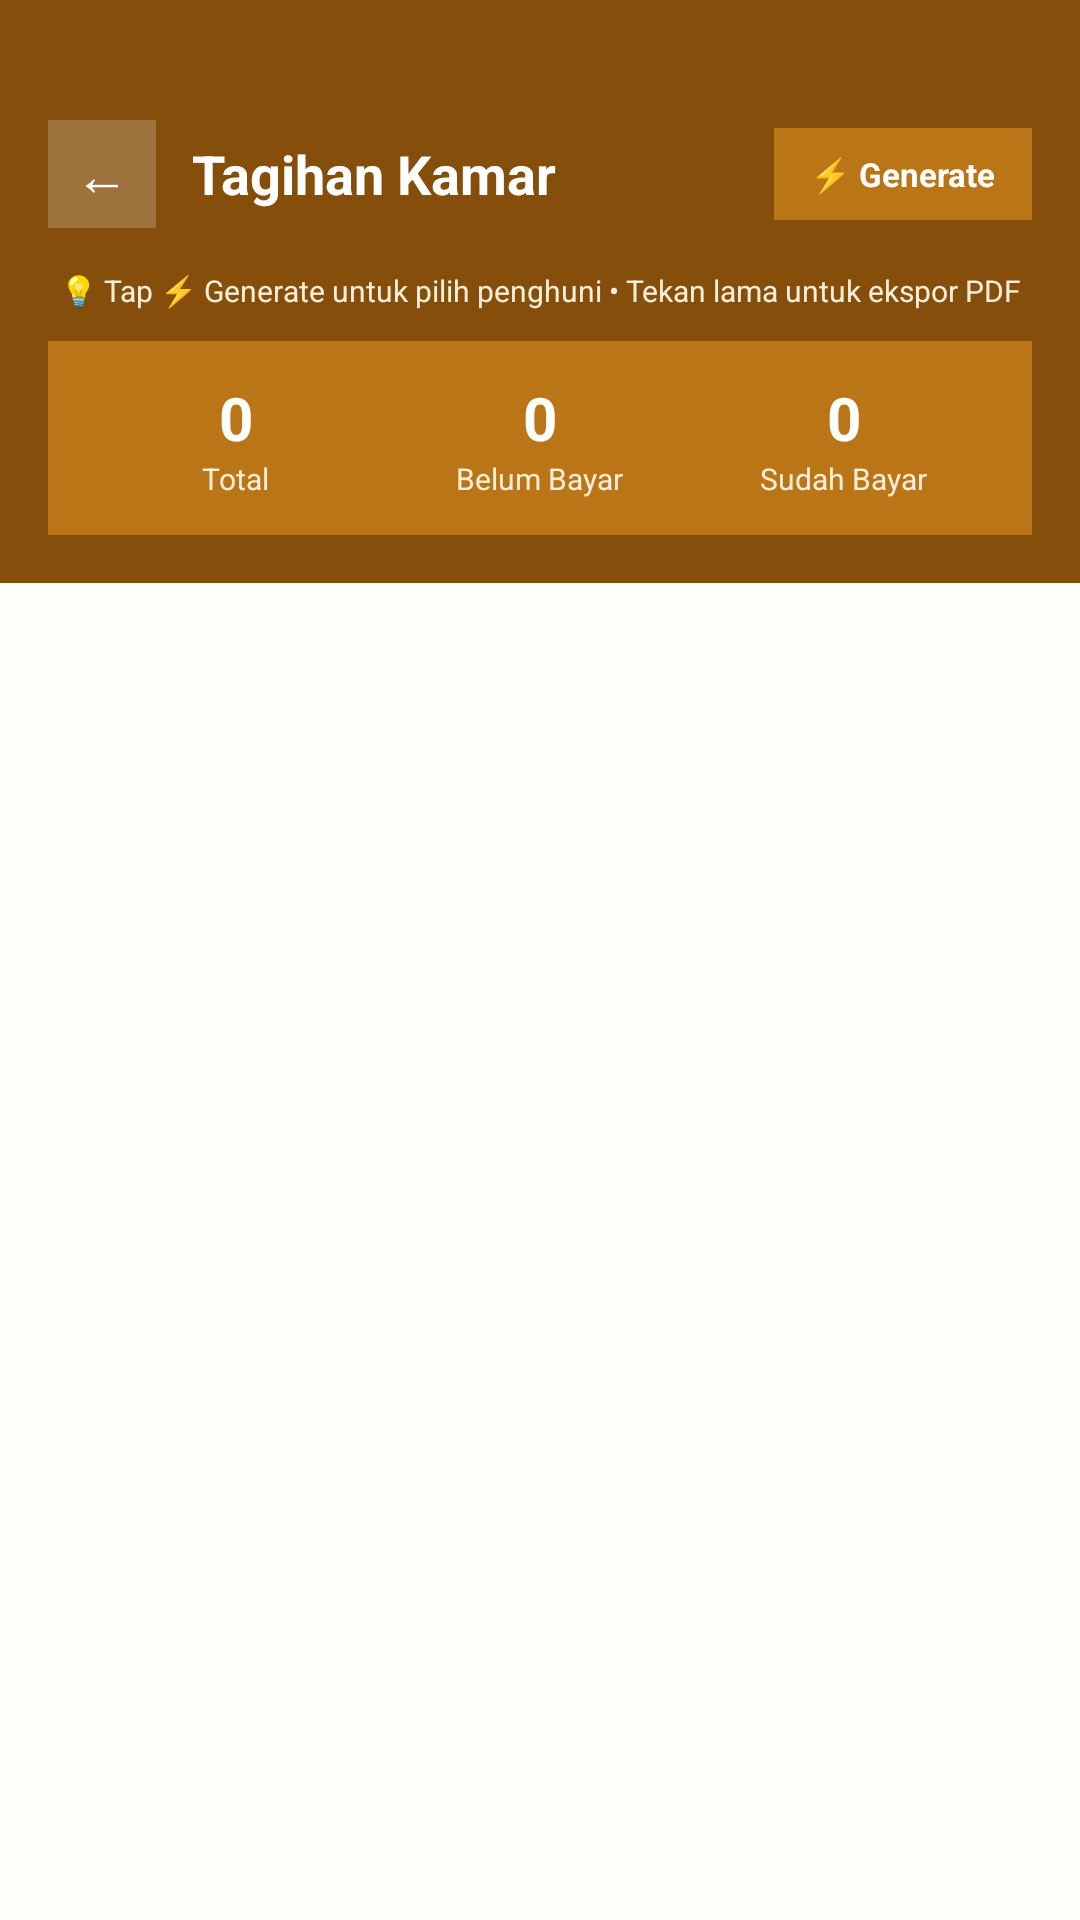

Reconstruct the res/layout file that produces this screen, plus the resources it refers to.
<!-- AndroidManifest.xml: application theme Theme.KosKita -->
<!-- res/layout/activity_tagihan_pemilik.xml -->
<?xml version="1.0" encoding="utf-8"?>
<LinearLayout
    xmlns:android="http://schemas.android.com/apk/res/android"
    android:layout_width="match_parent"
    android:layout_height="match_parent"
    android:background="@color/kk_bg"
    android:orientation="vertical">

    
    <LinearLayout
        android:layout_width="match_parent"
        android:layout_height="wrap_content"
        android:background="@color/kk_primary"
        android:orientation="vertical"
        android:paddingStart="16dp"
        android:paddingEnd="16dp"
        android:paddingTop="40dp"
        android:paddingBottom="16dp">

        <LinearLayout
            android:layout_width="match_parent"
            android:layout_height="wrap_content"
            android:gravity="center_vertical"
            android:orientation="horizontal"
            android:layout_marginBottom="14dp">

            <TextView
                android:id="@+id/btnBack"
                android:layout_width="36dp"
                android:layout_height="36dp"
                android:background="#33FFFFFF"
                android:gravity="center"
                android:text="←"
                android:textColor="#FFFFFF"
                android:textSize="18sp"
                android:layout_marginEnd="12dp"/>

            <TextView
                android:layout_width="0dp"
                android:layout_height="wrap_content"
                android:layout_weight="1"
                android:text="Tagihan Kamar"
                android:textColor="#FFFFFF"
                android:textSize="18sp"
                android:textStyle="bold"/>

            <TextView
                android:id="@+id/btnGenerate"
                android:layout_width="wrap_content"
                android:layout_height="wrap_content"
                android:background="#BA7517"
                android:paddingStart="12dp"
                android:paddingEnd="12dp"
                android:paddingTop="8dp"
                android:paddingBottom="8dp"
                android:text="⚡ Generate"
                android:textColor="#FFFFFF"
                android:textSize="11sp"
                android:textStyle="bold"/>
        </LinearLayout>

        <TextView
            android:layout_width="match_parent"
            android:layout_height="wrap_content"
            android:text="💡 Tap ⚡ Generate untuk pilih penghuni • Tekan lama untuk ekspor PDF"
            android:textColor="#FAEEDA"
            android:textSize="10sp"
            android:gravity="center"
            android:layout_marginBottom="10dp"/>

        
        <LinearLayout
            android:layout_width="match_parent"
            android:layout_height="wrap_content"
            android:background="#BA7517"
            android:orientation="horizontal"
            android:padding="12dp">

            <LinearLayout
                android:layout_width="0dp"
                android:layout_height="wrap_content"
                android:layout_weight="1"
                android:gravity="center"
                android:orientation="vertical">
                <TextView
                    android:id="@+id/tvTotalTagihan"
                    android:layout_width="wrap_content"
                    android:layout_height="wrap_content"
                    android:text="0"
                    android:textColor="#FFFFFF"
                    android:textSize="20sp"
                    android:textStyle="bold"/>
                <TextView
                    android:layout_width="wrap_content"
                    android:layout_height="wrap_content"
                    android:text="Total"
                    android:textColor="#FAEEDA"
                    android:textSize="10sp"/>
            </LinearLayout>

            <LinearLayout
                android:layout_width="0dp"
                android:layout_height="wrap_content"
                android:layout_weight="1"
                android:gravity="center"
                android:orientation="vertical">
                <TextView
                    android:id="@+id/tvBelumBayar"
                    android:layout_width="wrap_content"
                    android:layout_height="wrap_content"
                    android:text="0"
                    android:textColor="#FFFFFF"
                    android:textSize="20sp"
                    android:textStyle="bold"/>
                <TextView
                    android:layout_width="wrap_content"
                    android:layout_height="wrap_content"
                    android:text="Belum Bayar"
                    android:textColor="#FAEEDA"
                    android:textSize="10sp"/>
            </LinearLayout>

            <LinearLayout
                android:layout_width="0dp"
                android:layout_height="wrap_content"
                android:layout_weight="1"
                android:gravity="center"
                android:orientation="vertical">
                <TextView
                    android:id="@+id/tvSudahBayar"
                    android:layout_width="wrap_content"
                    android:layout_height="wrap_content"
                    android:text="0"
                    android:textColor="#FFFFFF"
                    android:textSize="20sp"
                    android:textStyle="bold"/>
                <TextView
                    android:layout_width="wrap_content"
                    android:layout_height="wrap_content"
                    android:text="Sudah Bayar"
                    android:textColor="#FAEEDA"
                    android:textSize="10sp"/>
            </LinearLayout>
        </LinearLayout>
    </LinearLayout>

    
    <TextView
        android:id="@+id/tvEmptyTagihan"
        android:layout_width="match_parent"
        android:layout_height="0dp"
        android:layout_weight="1"
        android:gravity="center"
        android:text="💰&#10;&#10;Belum ada tagihan&#10;Tap ⚡ Generate untuk buat tagihan"
        android:textColor="@color/kk_text_hint"
        android:textSize="14sp"
        android:lineSpacingExtra="4dp"
        android:visibility="gone"/>

    <androidx.recyclerview.widget.RecyclerView
        android:id="@+id/rvTagihan"
        android:layout_width="match_parent"
        android:layout_height="match_parent"
        android:padding="16dp"
        android:clipToPadding="false"/>

</LinearLayout>
<!-- resources referenced by this layout -->
<resources>
  <color name="kk_bg">#FFFDF7</color>
  <color name="kk_primary">#854F0B</color>
  <color name="kk_text_hint">#888780</color>
  <style name="Theme.KosKita" parent="Theme.MaterialComponents.DayNight.NoActionBar">
          <item name="colorPrimary">#854F0B</item>
          <item name="colorPrimaryVariant">#633806</item>
          <item name="colorOnPrimary">#FFFFFF</item>
          <item name="android:statusBarColor">#854F0B</item>
          <item name="android:windowBackground">@color/kk_bg_dark</item>
      </style>
  <color name="kk_bg_dark">#FFFDF7</color>
</resources>
